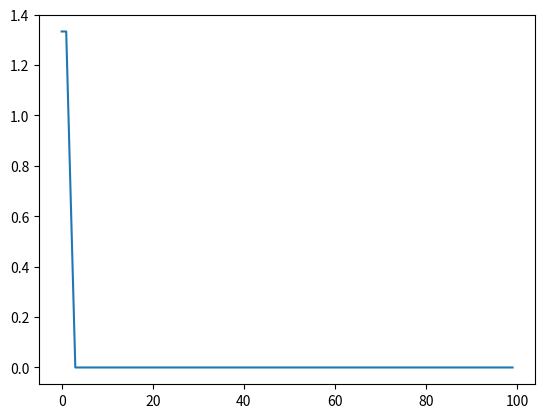

Write the Python code that produced this figure.


import numpy as np

import matplotlib.pyplot as plt

array=[[0.5,-1.1,0.24,-0.22,-1.8], [0.15,-1.4,0.11,-0.28,-0.3], [0.1,-1.4,0.11,0.6,-1.11]]
desired=[1,-1,1]
x = np.array(array)
weight=[0.1, 0.17,0.2,-1.1, -0.4]
output = []
c = 1.5
p = 0 #epochs
err= 10000 #To start.
error_list=[]
for p in range(100):
    output=[]
    print(p)
    for i in range(3): #3 times train
        y = 0
        for j in range(len(x[i])):
            y = y + x[i][j]*weight[j]
        if(y>0):
            y=1
        elif(y<0):
            y=-1
        output.append(y)
        weight = weight + c*(desired[i]-y)*x[i]
        print("List Output",weight,output)

    error_arr=np.absolute(np.array(output)- np.array(desired))
    err=np.mean(error_arr)
    error_list.append(err)
    print(err)

plt.plot(error_list)